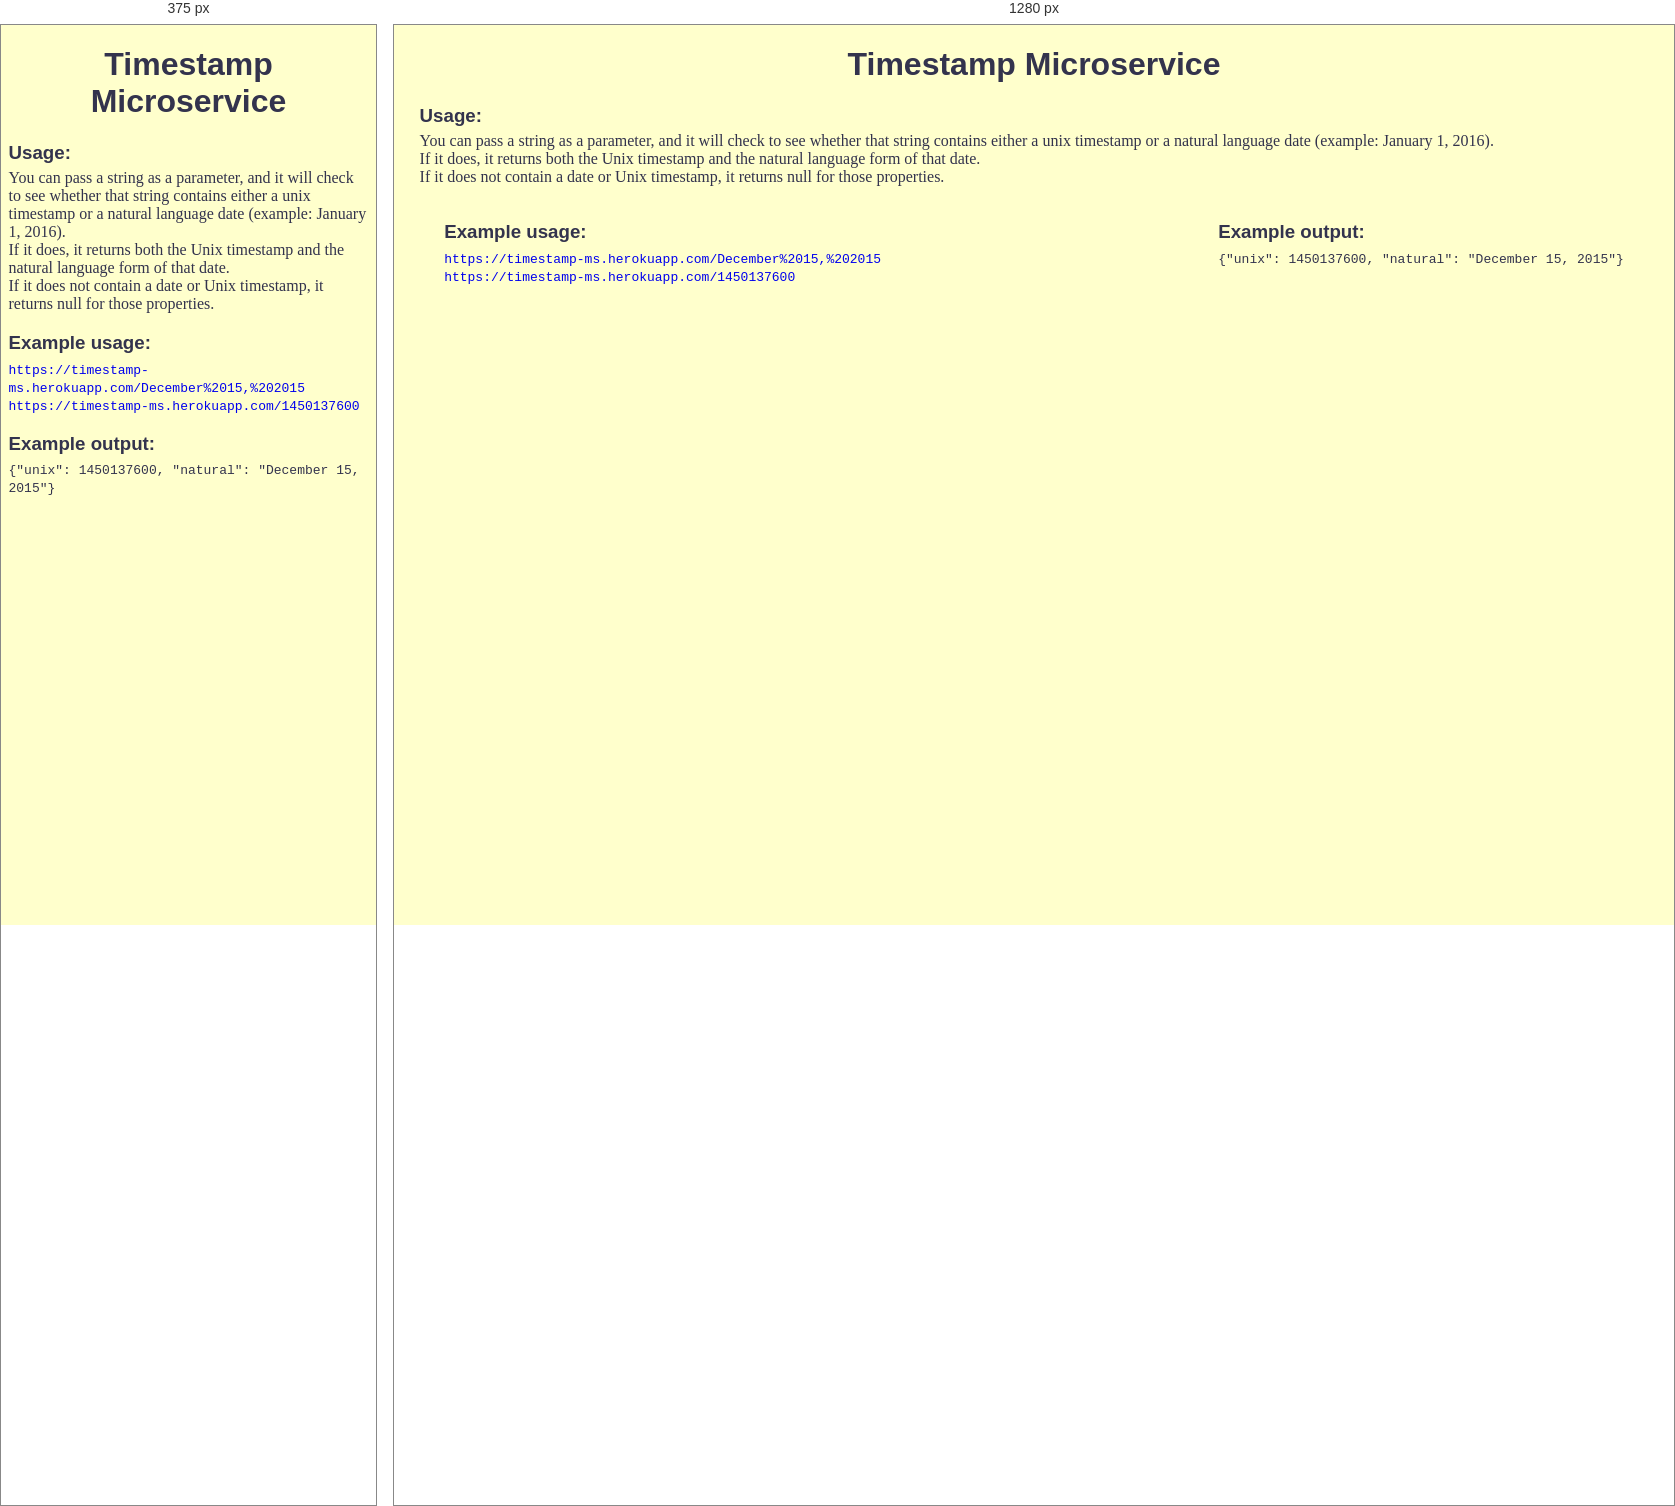
Rendered at 375 px and 1280 px, left to right.

<!-- file: index.html -->
<!doctype html>
<html lang="en">
    <head>
        <title>Timestamp Microservice</title>
        <meta name="author" content="Abdulah Hamzic">
        <meta charset="utf-8">
        <meta name="viewport" content="width=device-width, initial-scale=1.0">
        <link href="https://fonts.googleapis.com/css?family=PT+Serif|Russo+One" rel="stylesheet">
        <link rel="stylesheet" type="text/css" href="stylesheet/style.css">    
    </head>
    <body>
        <h1 class="header">
            Timestamp Microservice
        </h1>
        <h3>Usage:</h3>
        You can pass a string as a parameter, and it will check to see whether that string contains either a unix timestamp or a natural language date (example: January 1, 2016).<br>
        If it does, it returns both the Unix timestamp and the natural language form of that date.<br>
        If it does not contain a date or Unix timestamp, it returns null for those properties.
        <div class="examples">
            <div>
                <h3>Example usage:</h3>
                <code><a target="_blank" href="https://timestamp-ms.herokuapp.com/December%2015,%202015">https://timestamp-ms.herokuapp.com/December%2015,%202015</a></code><br>
                <code><a target="_blank" href="https://timestamp-ms.herokuapp.com/1450137600">https://timestamp-ms.herokuapp.com/1450137600</a></code>
            </div>
            <div>
                <h3>Example output:</h3>
                <code>
                    {"unix": 1450137600, "natural": "December 15, 2015"}
                </code>
            </div>
        </div>
    </body>
</html>

/* @media block from stylesheet/style.css */
@media screen and (min-width: 768px) {
    .examples {
        margin: 1em 2% 0;
        display: flex;
        justify-content: space-between;
    }
}